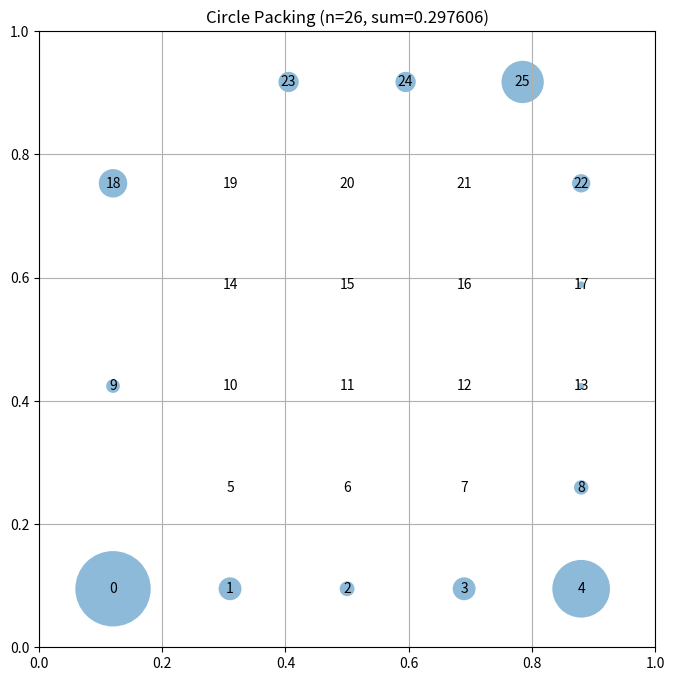

Recreate this plot in Python.
# EVOLVE-BLOCK-START
"""Constructor-based circle packing for n=26 circles"""
import numpy as np


def construct_packing():
    """
    Construct a specific arrangement of 26 circles in a unit square
    that attempts to maximize the sum of their radii.

    Returns:
        Tuple of (centers, radii, sum_of_radii)
        centers: np.array of shape (26, 2) with (x, y) coordinates
        radii: np.array of shape (26) with radius of each circle
        sum_of_radii: Sum of all radii
    """
    # Initialize arrays for 26 circles
    n = 26
    centers = np.zeros((n, 2))

    # Enumerate multiple lattice topologies and spacings; relax each and
    # keep the configuration with the largest sum of radii.
    sqrt3_2 = np.sqrt(3.0) / 2.0
    iu = np.triu_indices(n, k=1)

    def make_layout(row_counts, s, stagger):
        pts = np.zeros((n, 2))
        h = sqrt3_2 * s if stagger else s
        idx = 0
        for r_i, cnt in enumerate(row_counts):
            y = s / 2.0 + r_i * h
            x0 = 0.5 - (cnt - 1) * s / 2.0
            if stagger and r_i % 2 == 1:
                x0 += s / 2.0
            for c in range(cnt):
                pts[idx] = [x0 + c * s, y]
                idx += 1
        return pts

    def relax(pts, r0, n_iters=200):
        pts = pts.copy()
        for _ in range(n_iters):
            diff = pts[:, None, :] - pts[None, :, :]
            dist = np.sqrt((diff ** 2).sum(-1))
            d = dist[iu]
            ov = 2.0 * r0 - d
            mask = ov > 1e-12
            if not mask.any():
                break
            ii, jj = iu[0][mask], iu[1][mask]
            u = diff[ii, jj] / d[mask][:, None]
            push = 0.05 * ov[mask][:, None] * u
            move = np.zeros_like(pts)
            np.add.at(move, ii, push)
            np.add.at(move, jj, -push)
            pts += move
            pts[:, 0] = np.clip(pts[:, 0], r0, 1 - r0)
            pts[:, 1] = np.clip(pts[:, 1], r0, 1 - r0)
        return pts

    candidates = []
    for s in [0.155, 0.17, 0.185, 0.19, 1.0 / (5.0 + sqrt3_2)]:
        candidates.append(make_layout([4, 5, 4, 5, 4, 4], s, True))
        candidates.append(make_layout([5, 4, 5, 4, 5, 3], s, True))
        candidates.append(make_layout([5, 4, 5, 4, 4, 4], s, False))
        candidates.append(make_layout([4, 5, 4, 5, 4, 4], s, False))

    best = None
    for pts0 in candidates:
        s_eff = np.min(np.sqrt((pts0[:, None, :] - pts0[None, :, :]) ** 2).sum(-1)
                       + np.eye(n) * 1e9, axis=1).min()
        pts = relax(pts0, s_eff / 2.0)
        radii_c = compute_max_radii(pts)
        total = radii_c.sum()
        if best is None or total > best[2]:
            best = (pts, radii_c, total)

    centers, radii, sum_radii = best
    return centers, radii, sum_radii


def compute_max_radii(centers):
    """
    Compute the maximum possible radii for each circle position
    such that they don't overlap and stay within the unit square.

    Args:
        centers: np.array of shape (n, 2) with (x, y) coordinates

    Returns:
        np.array of shape (n) with radius of each circle
    """
    n = centers.shape[0]

    # Start from the distance to the square borders
    radii = np.minimum(
        np.minimum(centers[:, 0], 1 - centers[:, 0]),
        np.minimum(centers[:, 1], 1 - centers[:, 1]),
    )

    # Iteratively enforce pairwise non-overlap by proportional scaling.
    # Radii only shrink, so this loop converges to a feasible configuration.
    # Vectorized: shrink all overlapping pairs per sweep until feasible.
    iu = np.triu_indices(n, k=1)
    diff = centers[:, None, :] - centers[None, :, :]
    dist = np.sqrt((diff ** 2).sum(-1))
    for _ in range(200):
        t = radii[iu[0]] + radii[iu[1]]
        d = dist[iu]
        bad = t > d + 1e-15
        if not bad.any():
            break
        bi, bj = iu[0][bad], iu[1][bad]
        scale = d[bad] / t[bad]
        for a, b, sc in zip(bi, bj, scale):
            radii[a] *= sc
            radii[b] *= sc

    return radii


# EVOLVE-BLOCK-END


# This part remains fixed (not evolved)
def run_packing():
    """Run the circle packing constructor for n=26"""
    centers, radii, sum_radii = construct_packing()
    return centers, radii, sum_radii


def visualize(centers, radii):
    """
    Visualize the circle packing

    Args:
        centers: np.array of shape (n, 2) with (x, y) coordinates
        radii: np.array of shape (n) with radius of each circle
    """
    import matplotlib.pyplot as plt
    from matplotlib.patches import Circle

    fig, ax = plt.subplots(figsize=(8, 8))

    # Draw unit square
    ax.set_xlim(0, 1)
    ax.set_ylim(0, 1)
    ax.set_aspect("equal")
    ax.grid(True)

    # Draw circles
    for i, (center, radius) in enumerate(zip(centers, radii)):
        circle = Circle(center, radius, alpha=0.5)
        ax.add_patch(circle)
        ax.text(center[0], center[1], str(i), ha="center", va="center")

    plt.title(f"Circle Packing (n={len(centers)}, sum={sum(radii):.6f})")
    plt.show()


if __name__ == "__main__":
    centers, radii, sum_radii = run_packing()
    print(f"Sum of radii: {sum_radii}")
    # AlphaEvolve improved this to 2.635

    # Uncomment to visualize:
    visualize(centers, radii)
